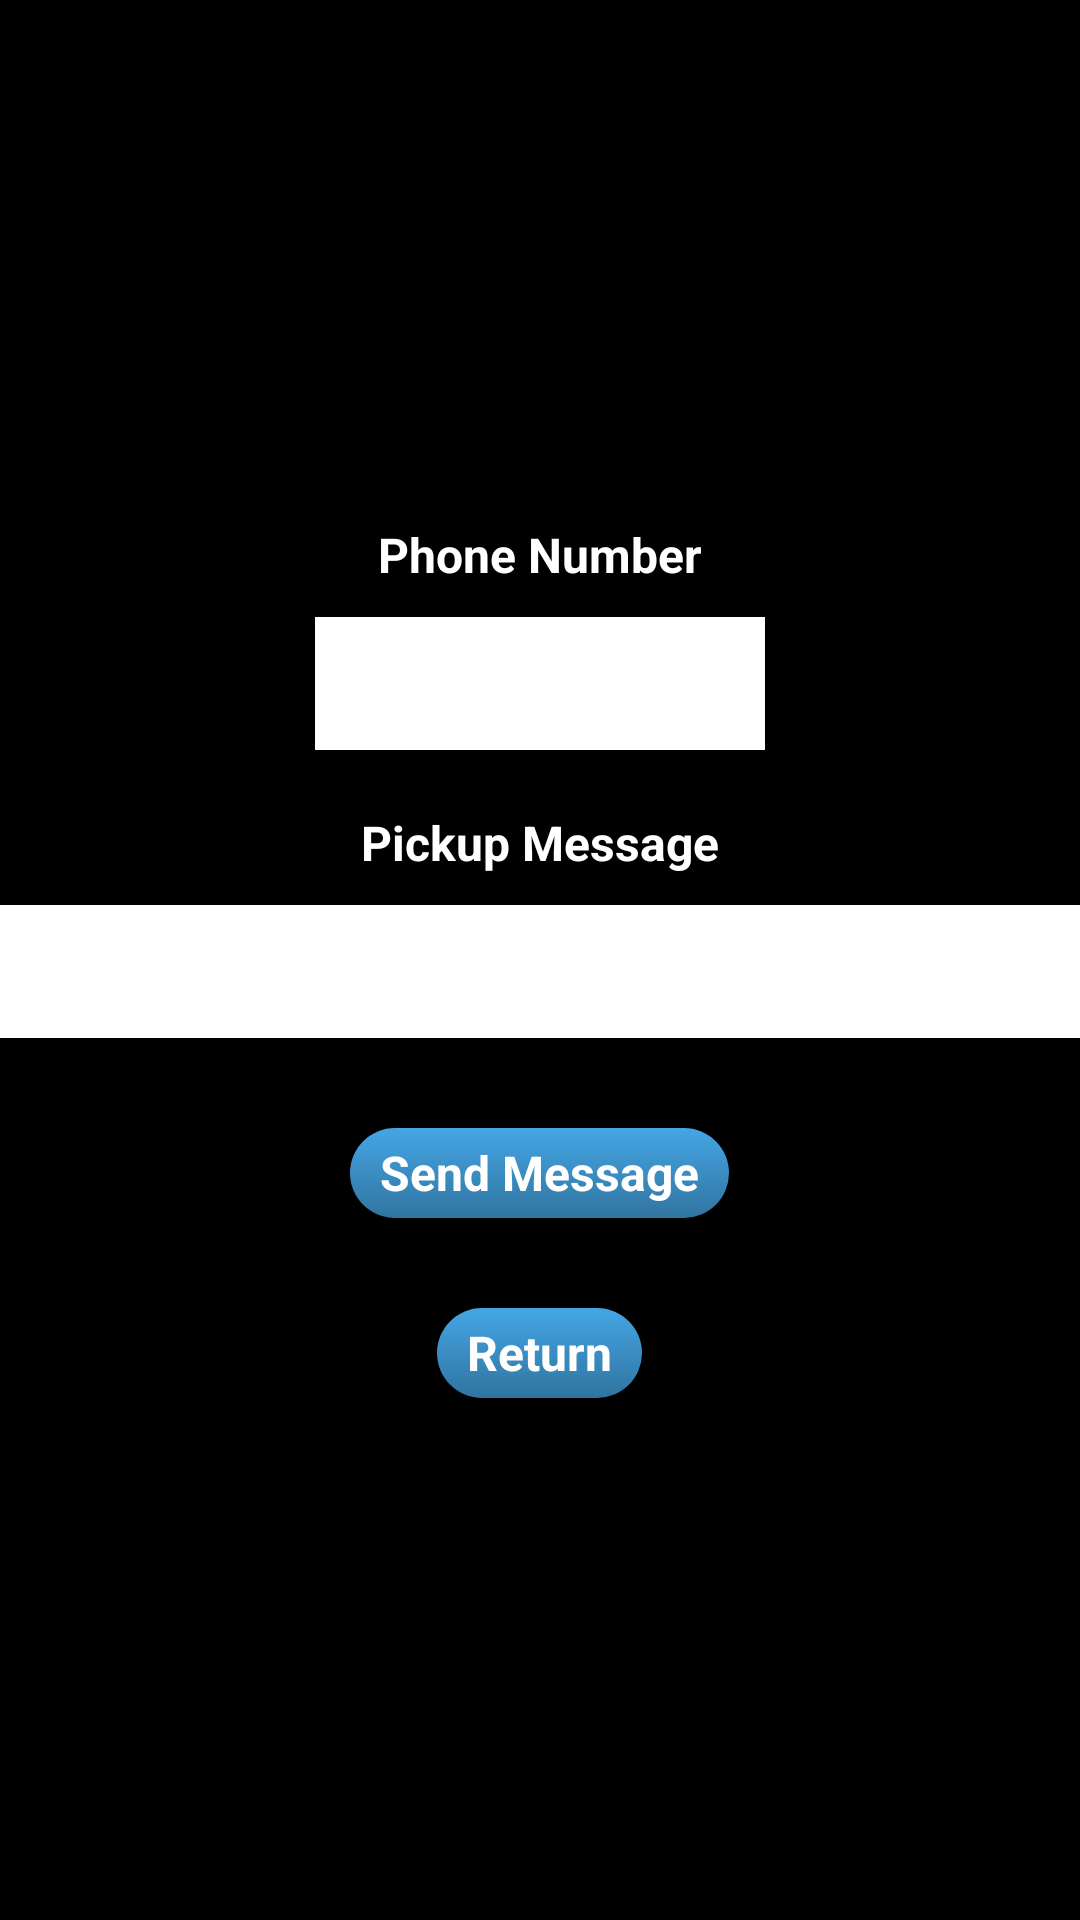

Write the Android layout XML for this screen, with the resource values it uses.
<!-- AndroidManifest.xml: application theme AllAboardStyle -->
<!-- res/layout/pickupmessage.xml -->
<?xml version="1.0" encoding="utf-8"?>
<LinearLayout
  xmlns:android="http://schemas.android.com/apk/res/android"
  android:layout_width="fill_parent"
  android:orientation="vertical"
  android:layout_height="fill_parent">
  
<TextView 
	android:id="@+id/phone_prompt" 
    android:layout_width="fill_parent" 
    android:layout_height="wrap_content" 
    android:text="@string/phone_prompt"
    android:typeface="sans"
    android:textSize="16sp"
    android:textStyle="bold"
    android:layout_marginBottom="10sp"
/>

<EditText 
    android:text="" 
	android:id="@+id/phone_number" 
	android:layout_width="150sp"
	android:textStyle="normal"
	android:textColor="@color/black"
	android:background="#FFFFFF"
	android:padding="10sp"				
	android:layout_height="wrap_content"
	android:layout_marginBottom="20sp">
    
	
</EditText>

<TextView 
	android:id="@+id/message_prompt" 
    android:layout_width="fill_parent" 
    android:layout_height="wrap_content" 
    android:text="@string/message_prompt"
    android:typeface="sans"
    android:textSize="16sp"
    android:textStyle="bold"
    android:layout_marginBottom="10sp"
/>
	
<EditText android:text="" 
	android:id="@+id/pickup_message" 
	android:layout_width="fill_parent" 
	android:textStyle="normal"
	android:background="#FFFFFF"
	android:padding="10sp"	
	android:layout_marginBottom="20sp"
	android:layout_height="wrap_content">
</EditText>	

<Button
	android:id="@+id/send_message"
	android:text="Send Message"
	android:layout_width="wrap_content" 
	android:layout_height="30sp"
	android:layout_marginTop="10sp"
	android:layout_gravity="center_horizontal"
	android:typeface="sans"
    android:textSize="16sp"
    android:textStyle="bold"
    android:background="@drawable/button_changer"
    android:textColor="#FFFFFF"
    android:paddingLeft="10sp"
    android:paddingRight="10sp"
    android:layout_marginBottom="20sp"
    
>    
    
</Button>

<Button
	android:id="@+id/finish"
	android:text="Return"
	android:layout_width="wrap_content" 
	android:layout_height="30sp"
	android:layout_marginTop="10sp"
	android:layout_gravity="center_horizontal"
	android:typeface="sans"
    android:textSize="16sp"
    android:background="@drawable/button_changer"
    android:textColor="#FFFFFF"
    android:textStyle="bold"
    android:paddingLeft="10sp"
    android:paddingRight="10sp"
>
</Button>

</LinearLayout>
<!-- resources referenced by this layout -->
<resources>
  <color name="black">#f000</color>
  <!-- drawable button_changer (drawable) -->
  <?xml version="1.0" encoding="utf-8"?>
  <selector xmlns:android="http://schemas.android.com/apk/res/android">
      <item android:state_focused="true" android:state_pressed="true"
            android:drawable="@drawable/button_shape_pressed" />
      <item android:state_focused="false" android:state_pressed="true"
            android:drawable="@drawable/button_shape_pressed" />
      <item android:drawable="@drawable/button_shape" />
  </selector>
  <string name="message_prompt">Pickup Message</string>
  <string name="phone_prompt">Phone Number</string>
  <style name="AllAboardStyle" parent="android:Theme">
          <item name="android:textColor">#FFFFFF</item>
          <item name="android:gravity">center</item>
          <item name="android:textStyle">bold</item>
      </style>
  <!-- drawable button_shape_pressed (drawable) -->
  <?xml version="1.0" encoding="UTF-8"?>
  <shape      xmlns:android="http://schemas.android.com/apk/res/android"
              android:shape="rectangle">
      
   
      
      <gradient
          android:angle="90"
          android:startColor="#3074a0"
          android:endColor="#45a6e5"
          android:type="linear"
          />
  
      <corners    android:bottomLeftRadius="16dip"
                  android:topRightRadius="16dip"
                  android:topLeftRadius="16dip"
                  android:bottomRightRadius="16dip"
                  />
      
      <stroke android:width="1dip" android:color="#ffffff"/>
  </shape>
  <!-- drawable button_shape (drawable) -->
  <?xml version="1.0" encoding="UTF-8"?>
  <shape      xmlns:android="http://schemas.android.com/apk/res/android"
              android:shape="rectangle">
      
   
      
      <gradient
          android:angle="90"
          android:startColor="#3074a0"
          android:endColor="#45a6e5"
          android:type="linear"
          />
      
      <corners    android:bottomLeftRadius="16dip"
                  android:topRightRadius="16dip"
                  android:topLeftRadius="16dip"
                  android:bottomRightRadius="16dip"
                  />
      <stroke android:width="0dip" android:color="#ffffff"/>
  </shape>
</resources>
